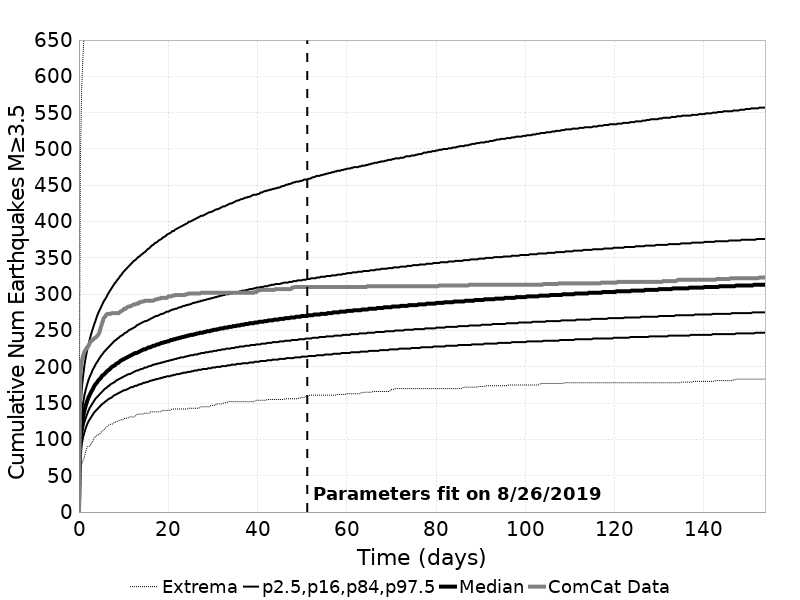

The table this chart was drawn from, first rows:
Time (days), ComCat Data, Simulation Mean, Simulation Median, Simulation Mode, Simulation Minimum, Simulation Maximum, 2.5 %-ile, 16 %-ile, 84 %-ile, 97.5 %-ile
0.0, 0.0, 0.0, 0.0, 0.0, 0.0, 0.0, 0.0, 0.0, 0.0, 0.0
0.308, 191.0, 101.1, 99.0, 98.0, 56.0, 476.0, 76.0, 87.0, 113.0, 136.0
0.6161, 208.0, 121.8, 119.0, 117.0, 66.0, 584.0, 93.0, 105.0, 136.0, 168.0
0.9241, 215.0, 134.6, 131.0, 127.0, 71.0, 630.0, 103.0, 116.0, 150.0, 187.0
1.232, 221.0, 143.9, 140.0, 136.0, 76.0, 665.0, 110.0, 124.0, 161.0, 202.0
1.54, 224.0, 151.3, 147.0, 141.0, 84.0, 688.0, 116.0, 130.0, 169.0, 214.0
1.848, 227.0, 157.5, 153.0, 151.0, 90.0, 713.0, 121.0, 135.0, 176.0, 223.0
2.156, 229.0, 162.8, 158.0, 153.0, 90.0, 728.0, 125.0, 140.0, 182.0, 231.0
2.464, 233.0, 167.5, 162.0, 160.0, 91.0, 744.0, 128.0, 144.0, 187.0, 239.0
2.772, 236.0, 171.6, 166.0, 163.0, 95.0, 768.0, 131.0, 147.0, 191.0, 246.0
3.08, 237.0, 175.4, 169.0, 168.0, 97.0, 784.0, 134.0, 150.0, 196.0, 252.0
3.388, 239.0, 178.8, 173.0, 170.0, 102.0, 797.0, 137.0, 153.0, 199.0, 258.0
3.696, 240.0, 181.9, 176.0, 172.0, 103.0, 807.0, 139.0, 156.0, 203.0, 263.0
4.005, 242.0, 184.9, 178.0, 172.0, 106.0, 947.0, 141.0, 158.0, 206.0, 269.0
4.313, 244.0, 187.6, 181.0, 176.0, 106.0, 1018, 143.0, 160.0, 209.0, 274.0
4.621, 248.0, 190.1, 183.0, 176.0, 107.0, 1056, 145.0, 162.0, 212.0, 278.0
4.929, 255.0, 192.5, 185.0, 182.0, 110.0, 1076, 147.0, 164.0, 215.0, 282.0
5.237, 261.0, 194.7, 188.0, 184.0, 111.0, 1094, 149.0, 166.0, 217.0, 286.0
5.545, 267.0, 196.9, 189.0, 184.0, 113.0, 1115, 150.0, 168.0, 220.0, 290.0
5.853, 269.0, 198.9, 191.0, 184.0, 115.0, 1120, 152.0, 170.0, 222.0, 293.0
6.161, 272.0, 200.8, 193.0, 189.0, 117.0, 1130, 153.0, 171.0, 224.0, 296.0
6.469, 273.0, 202.7, 195.0, 190.0, 119.0, 1142, 155.0, 173.0, 226.0, 300.0
6.777, 273.0, 204.4, 196.0, 189.0, 120.0, 1159, 156.0, 174.0, 228.0, 303.0
7.085, 273.0, 206.1, 198.0, 191.0, 121.0, 1167, 157.0, 176.0, 230.0, 306.0
7.393, 274.0, 207.7, 200.0, 198.0, 121.0, 1181, 158.0, 177.0, 232.0, 309.0
7.701, 274.0, 209.3, 201.0, 193.0, 122.0, 1196, 160.0, 178.0, 234.0, 312.0
8.009, 274.0, 210.8, 202.0, 197.0, 124.0, 1207, 161.0, 179.0, 236.0, 315.0
8.317, 274.0, 212.3, 204.0, 193.0, 124.0, 1212, 162.0, 181.0, 237.0, 317.0
8.625, 274.0, 213.6, 205.0, 199.0, 125.0, 1217, 163.0, 182.0, 239.0, 320.0
8.933, 274.0, 215, 206.0, 198.0, 126.0, 1227, 164.0, 183.0, 240.0, 322.0
9.241, 276.0, 216.3, 208.0, 199.0, 127.0, 1229, 165.0, 184.0, 242.0, 325.0
9.549, 277.0, 217.6, 209.0, 196.0, 127.0, 1234, 166.0, 185.0, 243.0, 327.0
9.857, 278.0, 218.8, 210.0, 205.0, 127.0, 1246, 167.0, 186.0, 244.0, 330.0
10.17, 280.0, 220, 211.0, 206.0, 129.0, 1257, 168.0, 187.0, 246.0, 332.0
10.47, 280.0, 221.2, 212.0, 211.0, 129.0, 1276, 168.0, 188.0, 247.0, 334.0
10.78, 282.0, 222.3, 213.0, 208.0, 129.0, 1284, 169.0, 189.0, 248.0, 336.0
11.09, 283.0, 223.4, 214.0, 211.0, 130.0, 1295, 170.0, 190.0, 250.0, 338.0
11.4, 283.0, 224.5, 215.0, 203.0, 131.0, 1301, 171.0, 190.0, 251.0, 340.0
11.71, 284.0, 225.5, 216.0, 208.0, 131.0, 1304, 172.0, 191.0, 252.0, 342.0
12.01, 285.0, 226.5, 217.0, 212.0, 131.0, 1311, 172.0, 192.0, 253.0, 344.0
12.32, 286.0, 227.5, 218.0, 206.0, 131.0, 1316, 173.0, 193.0, 254.0, 346.0
12.63, 286.0, 228.5, 219.0, 213.0, 132.0, 1325, 174.0, 194.0, 255.0, 347.0
12.94, 287.0, 229.4, 219.0, 208.0, 134.0, 1334, 174.0, 195.0, 257.0, 349.0
13.25, 287.0, 230.3, 220.0, 215.0, 135.0, 1344, 175.0, 195.0, 258.0, 351.0
13.55, 289.0, 231.3, 221.0, 217.0, 135.0, 1353, 176.0, 196.0, 259.0, 352.0
13.86, 289.0, 232.1, 222.0, 216.0, 135.0, 1358, 176.0, 197.0, 260.0, 354.0
14.17, 290.0, 233, 223.0, 214.0, 135.0, 1372, 177.0, 197.0, 261.0, 355.0
14.48, 290.0, 233.8, 224.0, 215.0, 135.0, 1375, 178.0, 198.0, 262.0, 357.0
14.79, 291.0, 234.7, 224.0, 219.0, 136.0, 1380, 178.0, 199.0, 263.0, 358.0
15.09, 291.0, 235.5, 225.0, 215.0, 136.0, 1384, 179.0, 199.0, 263.0, 360.0
15.4, 291.0, 236.3, 226.0, 220.0, 136.0, 1397, 179.0, 200.0, 264.0, 362.0
15.71, 291.0, 237.1, 227.0, 217.0, 136.0, 1399, 180.0, 201.0, 265.0, 363.0
16.02, 291.0, 237.9, 227.0, 222.0, 138.0, 1404, 181.0, 201.0, 266.0, 365.0
16.33, 291.0, 238.6, 228.0, 223.0, 138.0, 1408, 181.0, 202.0, 267.0, 367.0
16.63, 291.0, 239.4, 229.0, 220.0, 138.0, 1410, 182.0, 203.0, 268.0, 368.0
16.94, 292.0, 240.1, 229.0, 223.0, 138.0, 1410, 182.0, 203.0, 269.0, 370.0
17.25, 293.0, 240.8, 230.0, 219.0, 138.0, 1416, 183.0, 204.0, 270.0, 371.0
17.56, 293.0, 241.5, 231.0, 224.0, 138.0, 1419, 183.0, 204.0, 270.0, 372.0
17.87, 294.0, 242.2, 231.0, 220.0, 138.0, 1421, 184.0, 205.0, 271.0, 374.0
18.17, 294.0, 242.9, 232.0, 220.0, 138.0, 1424, 184.0, 205.0, 272.0, 375.0
... 440 more rows
